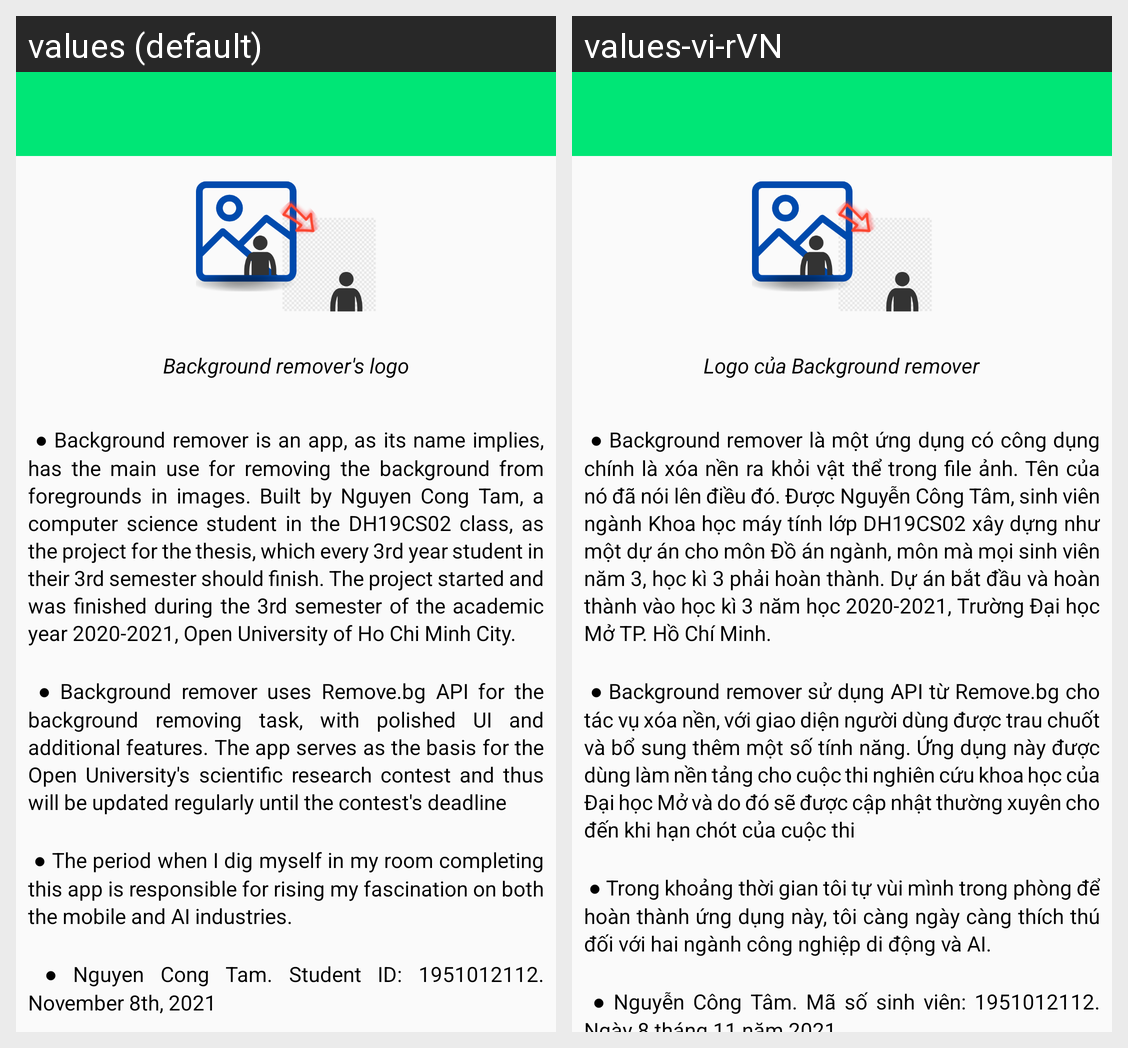

The same Android screen rendered under two of its app's locales, left to right. List the strings drawn on it with the default value and each locale's translation.
Android screen res/layout/activity_about.xml rendered under 2 locales, left to right: values (default), values-vi-rVN. Device: Nexus 5 (rendered at 1080×1920; each locale shown at half size, 540×960, under a caption strip naming it); theme AppTheme.
Strings drawn on this screen, with the default value and each locale's value (text and hints the layout hard-codes, and strings that could not be matched under every locale, appear in the picture but are not listed):

logo_description
  values: Background remover's logo
  values-vi-rVN: Logo của Background remover

text_about
  values: 
       ● Background remover is an app, as its name implies, has the main use for removing the background from foregrounds in images. Built by Nguyen Cong Tam, a computer science student in the DH19CS02 class, as the project for the thesis, which every 3rd year student in their 3rd semester should finish. The project started and was finished during the 3rd semester of the academic year 2020-2021, Open …[clipped]
  values-vi-rVN: 
       ● Background remover là một ứng dụng có công dụng chính là xóa nền ra khỏi vật thể trong file ảnh. Tên của nó đã nói lên điều đó. Được Nguyễn Công Tâm, sinh viên ngành Khoa học máy tính lớp DH19CS02 xây dựng như một dự án cho môn Đồ án ngành, môn mà mọi sinh viên năm 3, học kì 3 phải hoàn thành. Dự án bắt đầu và hoàn thành vào học kì 3 năm học 2020-2021, Trường Đại học Mở TP. Hồ Chí Minh. 
      
       ● …[clipped]
